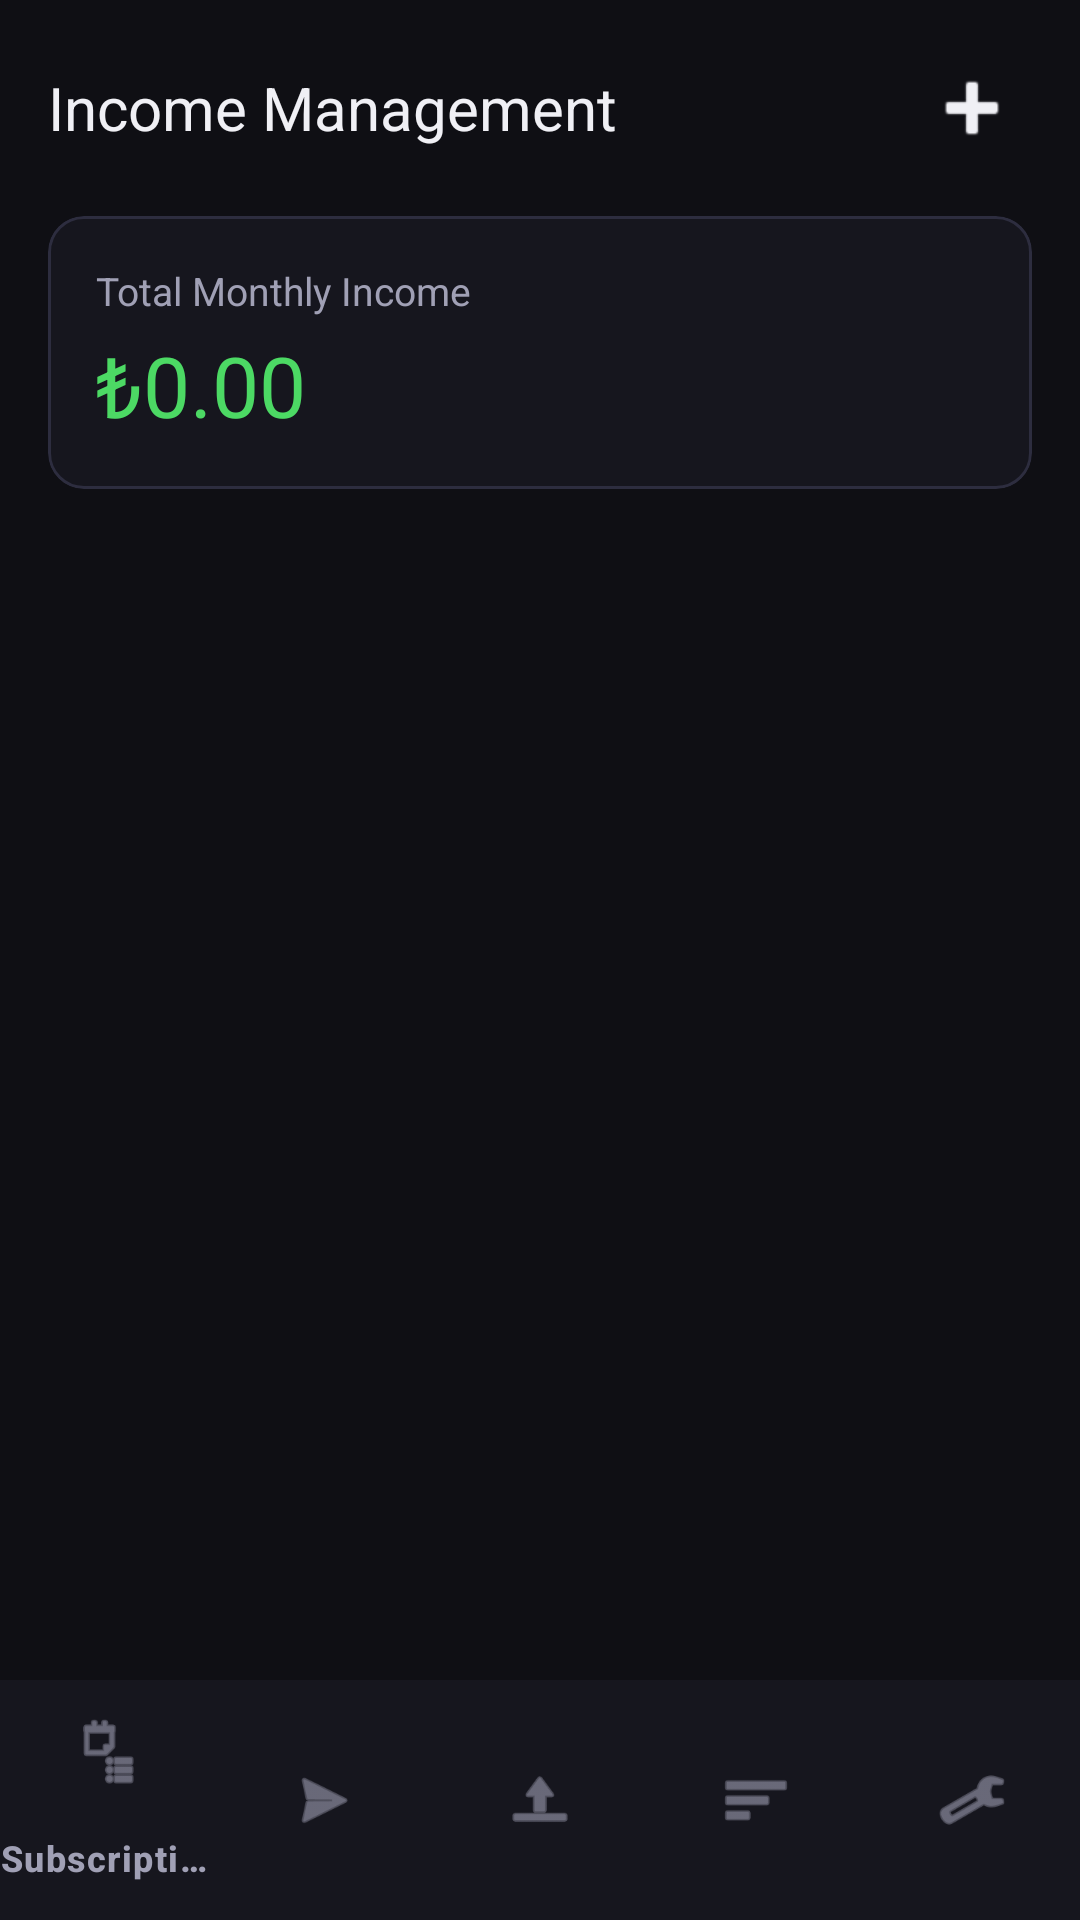

Produce the Android XML layout that renders to this screen, including the resource entries it uses.
<!-- AndroidManifest.xml: application theme Theme.SubscriptionTracker -->
<!-- res/layout/activity_income.xml -->
<?xml version="1.0" encoding="utf-8"?>
<LinearLayout xmlns:android="http://schemas.android.com/apk/res/android"
    xmlns:app="http://schemas.android.com/apk/res-auto"
    android:id="@+id/mainIncome"
    android:layout_width="match_parent"
    android:layout_height="match_parent"
    android:background="#0F0F14"
    android:orientation="vertical">

    
    <LinearLayout
        android:layout_width="match_parent"
        android:layout_height="wrap_content"
        android:gravity="center_vertical"
        android:orientation="horizontal"
        android:padding="16dp">

        <TextView
            android:layout_width="0dp"
            android:layout_height="wrap_content"
            android:layout_weight="1"
            android:fontFamily="sans-serif-bold"
            android:text="Income Management"
            android:textColor="#F0F0F5"
            android:textSize="20sp" />

        <ImageButton
            android:id="@+id/btnAddIncome"
            android:layout_width="40dp"
            android:layout_height="40dp"
            android:background="?attr/selectableItemBackgroundBorderless"
            android:contentDescription="Add Income"
            android:src="@android:drawable/ic_input_add"
            app:tint="#F0F0F5" />
    </LinearLayout>

    <ScrollView
        android:layout_width="match_parent"
        android:layout_height="0dp"
        android:layout_weight="1"
        android:fillViewport="true">

        <LinearLayout
            android:layout_width="match_parent"
            android:layout_height="wrap_content"
            android:orientation="vertical"
            android:paddingHorizontal="16dp">

            
            <com.google.android.material.card.MaterialCardView
                android:layout_width="match_parent"
                android:layout_height="wrap_content"
                android:layout_marginBottom="16dp"
                app:cardBackgroundColor="#16161E"
                app:cardCornerRadius="12dp"
                app:cardElevation="0dp"
                app:strokeColor="#2D2D3F"
                app:strokeWidth="1dp">

                <LinearLayout
                    android:layout_width="match_parent"
                    android:layout_height="wrap_content"
                    android:orientation="vertical"
                    android:padding="16dp">

                    <TextView
                        android:layout_width="wrap_content"
                        android:layout_height="wrap_content"
                        android:text="Total Monthly Income"
                        android:textColor="#A0A0B5"
                        android:textSize="13sp" />

                    <TextView
                        android:id="@+id/tvTotalIncome"
                        android:layout_width="wrap_content"
                        android:layout_height="wrap_content"
                        android:layout_marginTop="4dp"
                        android:fontFamily="sans-serif-bold"
                        android:text="₺0.00"
                        android:textColor="#4CD964"
                        android:textSize="28sp" />
                </LinearLayout>
            </com.google.android.material.card.MaterialCardView>

            
            <androidx.recyclerview.widget.RecyclerView
                android:id="@+id/rvIncomes"
                android:layout_width="match_parent"
                android:layout_height="wrap_content"
                android:nestedScrollingEnabled="false" />

        </LinearLayout>
    </ScrollView>

    
    <com.google.android.material.bottomnavigation.BottomNavigationView
        android:id="@+id/bottomNavigationView"
        android:layout_width="match_parent"
        android:layout_height="wrap_content"
        android:background="#16161E"
        app:itemIconTint="#A0A0B5"
        app:itemTextColor="#A0A0B5"
        app:menu="@menu/bottom_nav_menu" />

</LinearLayout>
<!-- resources referenced by this layout -->
<resources>
  <style name="Theme.SubscriptionTracker" parent="Base.Theme.SubscriptionTracker" />
  <style name="Base.Theme.SubscriptionTracker" parent="Theme.Material3.DayNight.NoActionBar">
          
          
      </style>
</resources>
